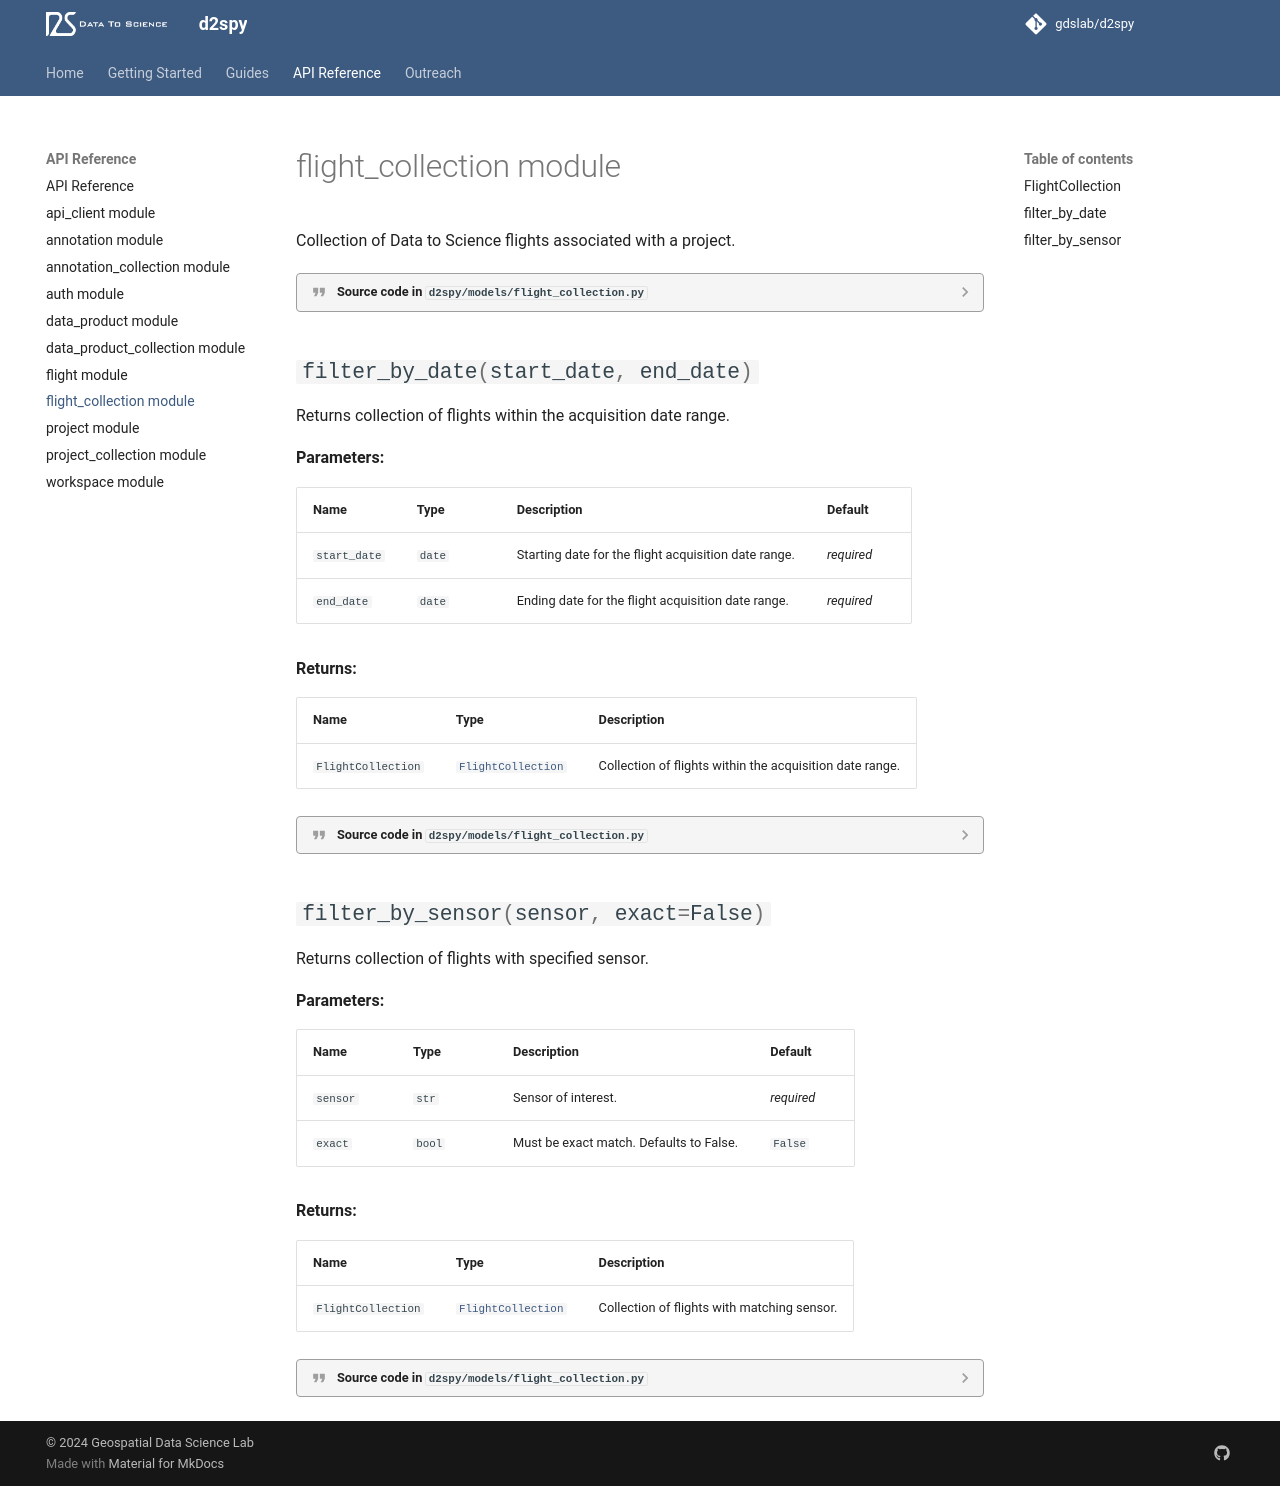

repository: gdslab/d2spy · page: flight_collection/index.html · generator: mkdocs

::: d2spy.models.flight_collection.FlightCollection
